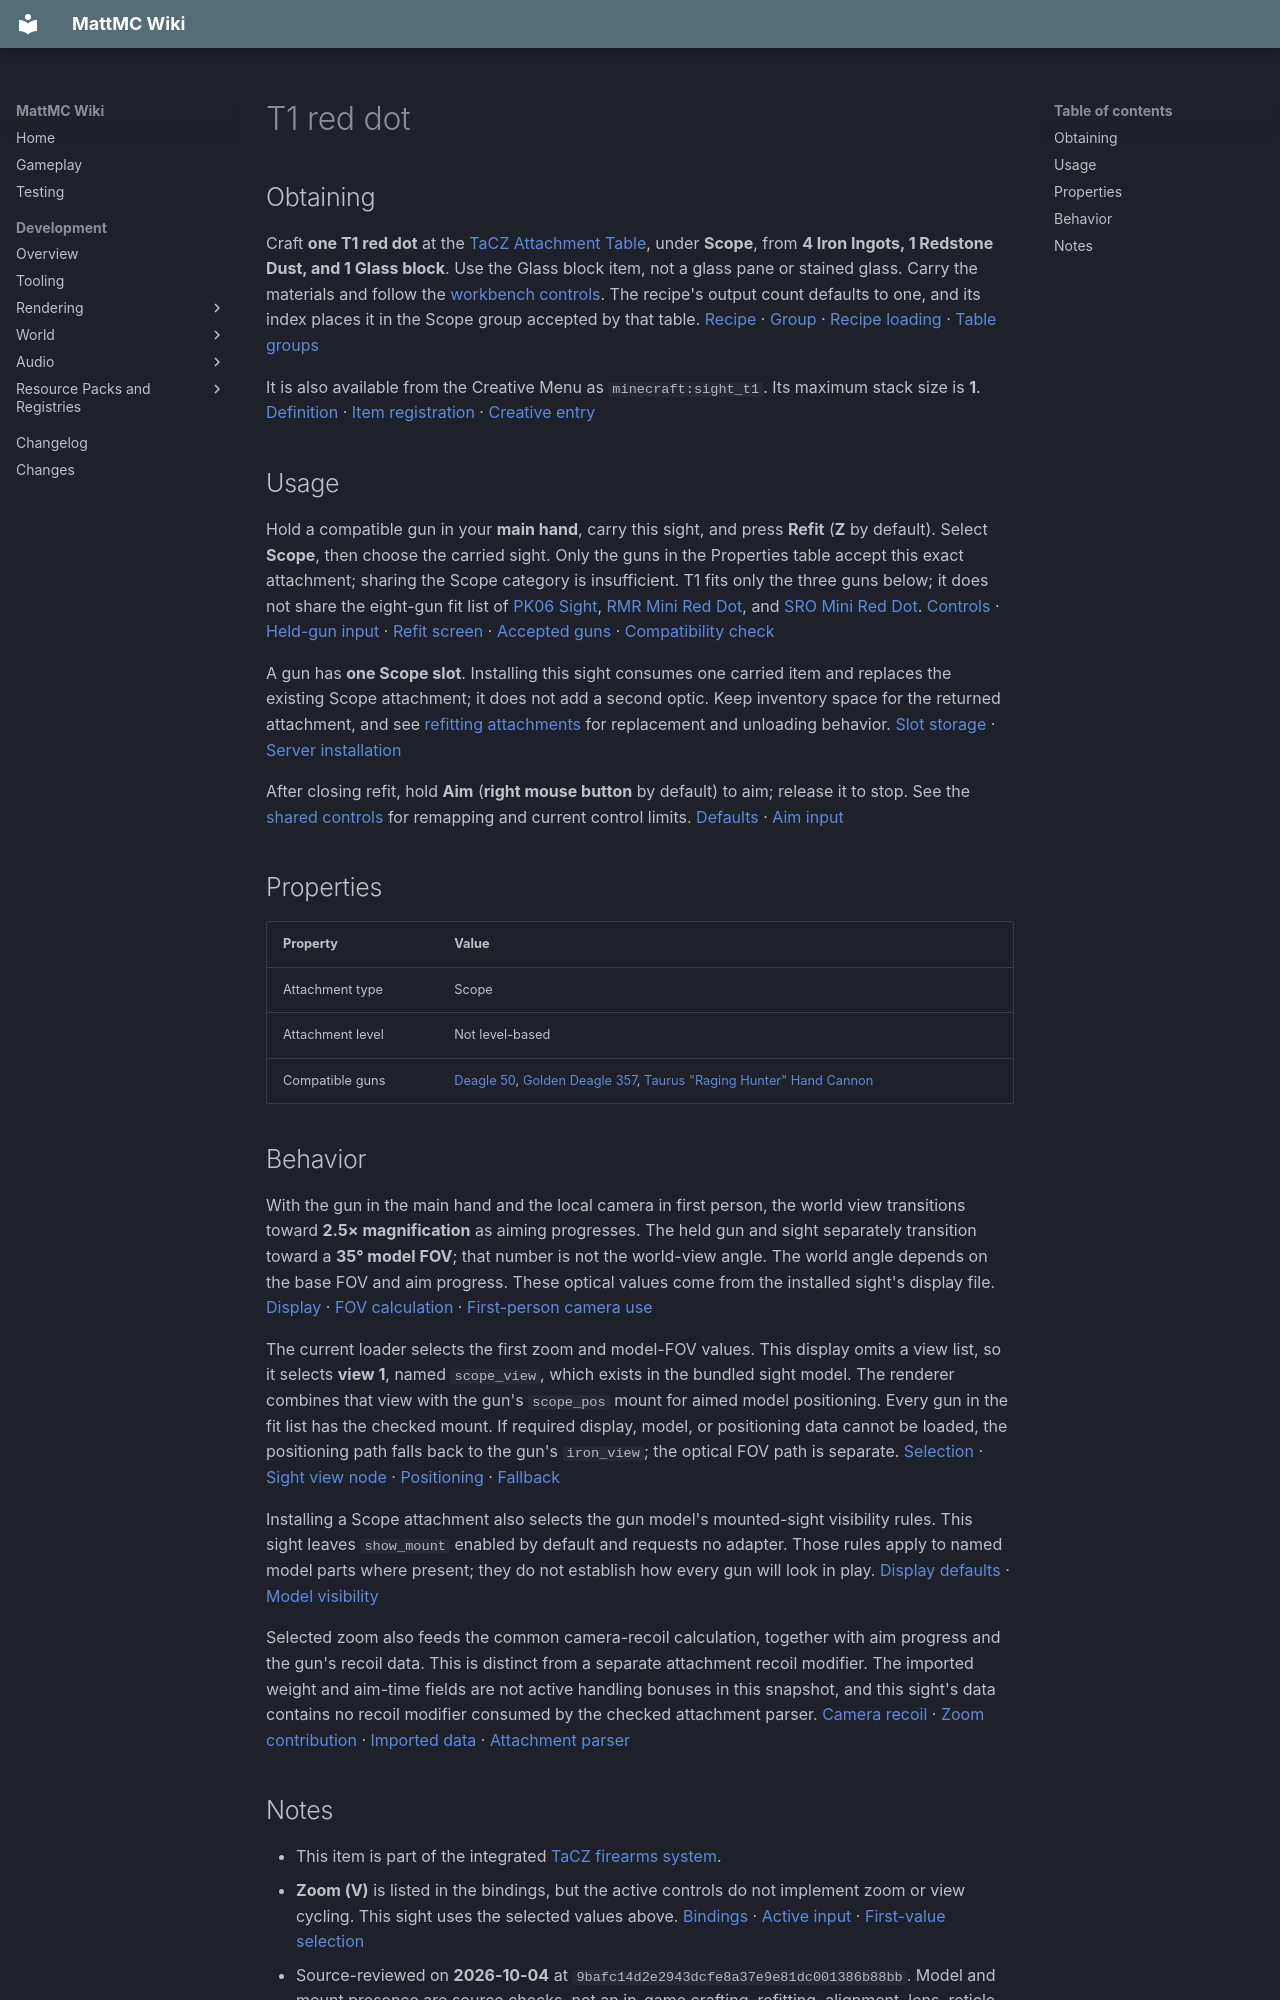

repository: HungLo2020/MattMC · page: gameplay/items/T1reddot/index.html · generator: mkdocs

# T1 red dot

## Obtaining

Craft **one T1 red dot** at the [TaCZ Attachment Table](../blocks/TaCZWorkbenches.md#attachment-table), under **Scope**, from **4 Iron Ingots, 1 Redstone Dust, and 1 Glass block**. Use the Glass block item, not a glass pane or stained glass. Carry the materials and follow the [workbench controls](../blocks/TaCZWorkbenches.md#using-a-workbench). The recipe's output count defaults to one, and its index places it in the Scope group accepted by that table. [Recipe][recipe] · [Group][index] · [Recipe loading][recipe-loading] · [Table groups][workbench-groups]

It is also available from the Creative Menu as `minecraft:sight_t1`. Its maximum stack size is **1**. [Definition][registration] · [Item registration][registered-items] · [Creative entry][creative]

## Usage

Hold a compatible gun in your **main hand**, carry this sight, and press **Refit** (**Z** by default). Select **Scope**, then choose the carried sight. Only the guns in the Properties table accept this exact attachment; sharing the Scope category is insufficient. T1 fits only the three guns below; it does not share the eight-gun fit list of [PK06 Sight](PK06Sight.md), [RMR Mini Red Dot](RMRMiniRedDot.md), and [SRO Mini Red Dot](SROMiniRedDot.md). [Controls][keys] · [Held-gun input][input] · [Refit screen][refit-screen] · [Accepted guns][fit] · [Compatibility check][fit-check]

A gun has **one Scope slot**. Installing this sight consumes one carried item and replaces the existing Scope attachment; it does not add a second optic. Keep inventory space for the returned attachment, and see [refitting attachments](../mechanics/TaCZFirearms.md#refitting-attachments) for replacement and unloading behavior. [Slot storage][storage] · [Server installation][refit-server]

After closing refit, hold **Aim** (**right mouse button** by default) to aim; release it to stop. See the [shared controls](../mechanics/TaCZFirearms.md#controls) for remapping and current control limits. [Defaults][keys] · [Aim input][input]

## Properties

| Property | Value |
| --- | --- |
| Attachment type | Scope |
| Attachment level | Not level-based |
| Compatible guns | [Deagle 50](Deagle50.md), [Golden Deagle 357](GoldenDeagle357.md), [Taurus "Raging Hunter" Hand Cannon](TaurusRagingHunterHandCannon.md) |

## Behavior

With the gun in the main hand and the local camera in first person, the world view transitions toward **2.5× magnification** as aiming progresses. The held gun and sight separately transition toward a **35° model FOV**; that number is not the world-view angle. The world angle depends on the base FOV and aim progress. These optical values come from the installed sight's display file. [Display][display] · [FOV calculation][loader] · [First-person camera use][fov]

The current loader selects the first zoom and model-FOV values. This display omits a view list, so it selects **view 1**, named `scope_view`, which exists in the bundled sight model. The renderer combines that view with the gun's `scope_pos` mount for aimed model positioning. Every gun in the fit list has the checked mount. If required display, model, or positioning data cannot be loaded, the positioning path falls back to the gun's `iron_view`; the optical FOV path is separate. [Selection][selection] · [Sight view node][view-node] · [Positioning][view-position] · [Fallback][aim-fallback]

Installing a Scope attachment also selects the gun model's mounted-sight visibility rules. This sight leaves `show_mount` enabled by default and requests no adapter. Those rules apply to named model parts where present; they do not establish how every gun will look in play. [Display defaults][loader] · [Model visibility][model-visibility]

Selected zoom also feeds the common camera-recoil calculation, together with aim progress and the gun's recoil data. This is distinct from a separate attachment recoil modifier. The imported weight and aim-time fields are not active handling bonuses in this snapshot, and this sight's data contains no recoil modifier consumed by the checked attachment parser. [Camera recoil][camera-recoil] · [Zoom contribution][recoil-zoom] · [Imported data][imported-data] · [Attachment parser][attachment-parser]
